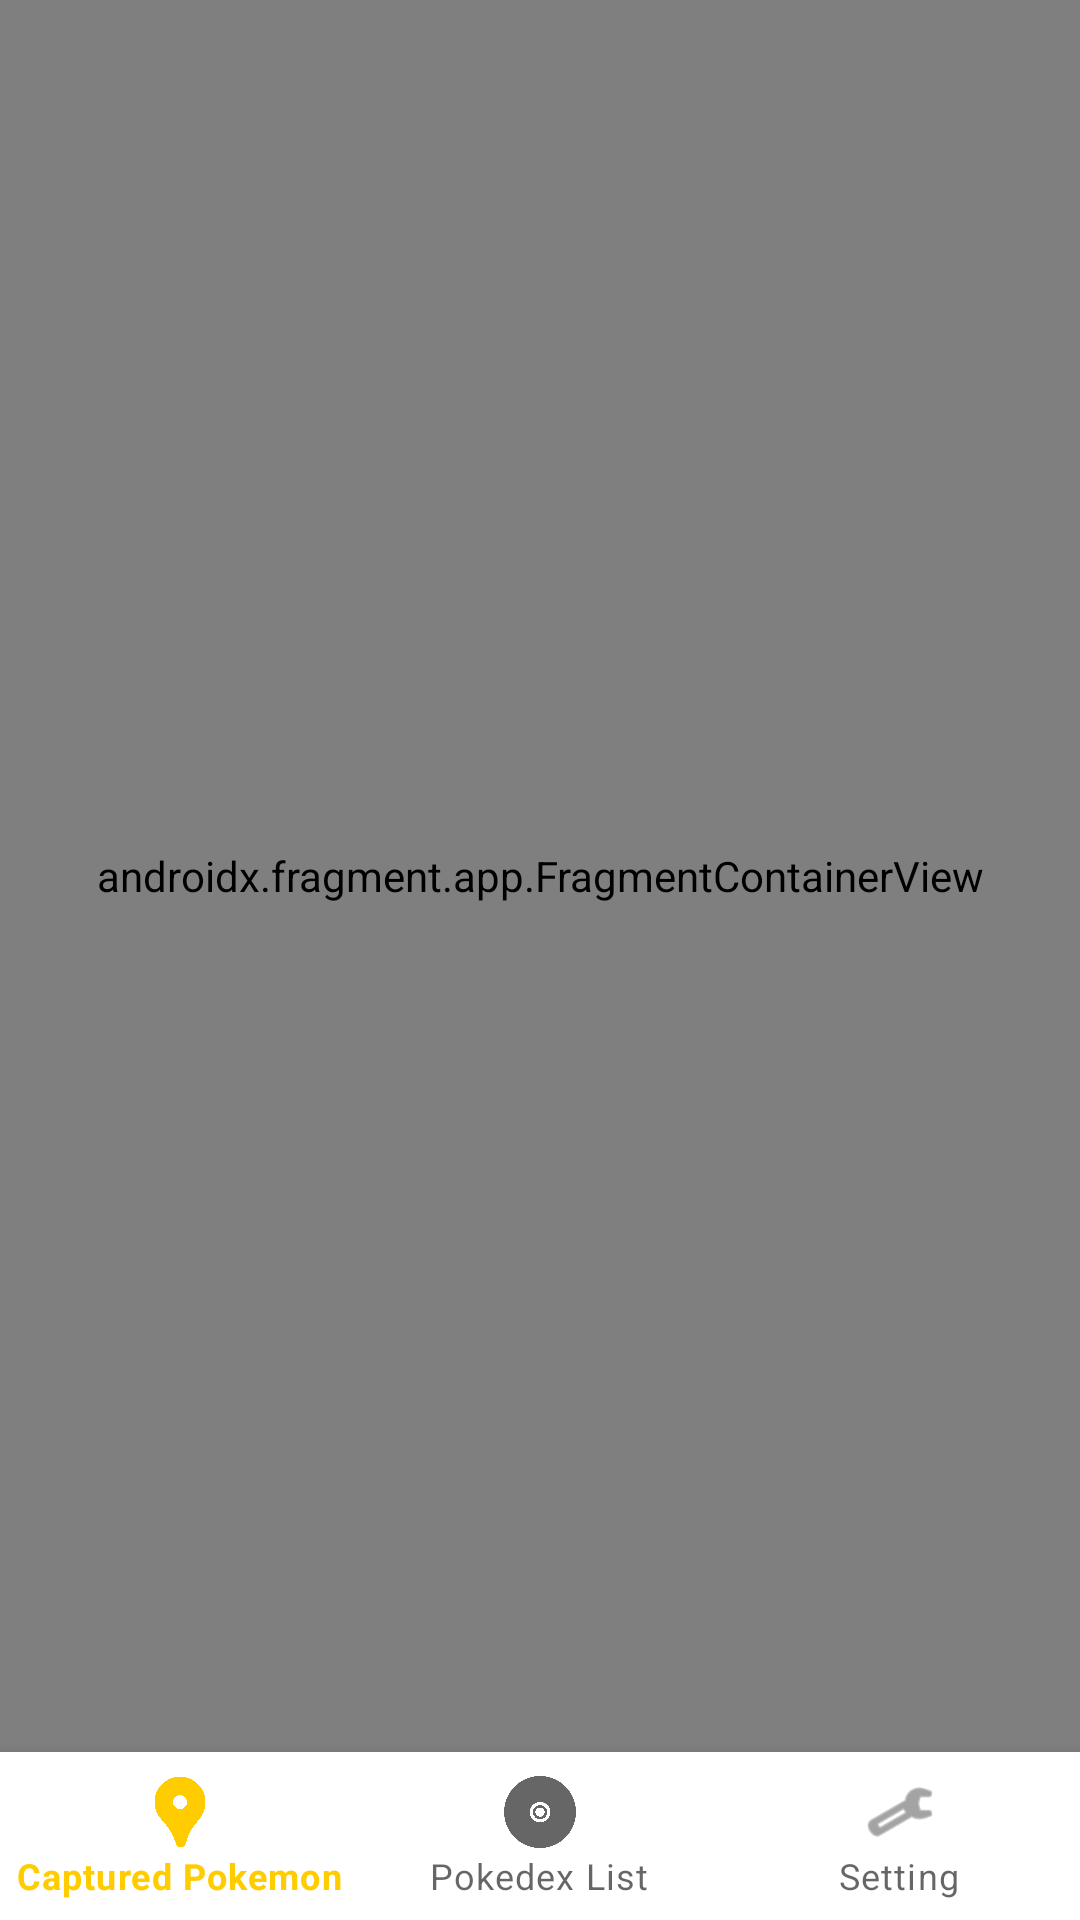

Android layout source for this screen:
<!-- AndroidManifest.xml: application theme Theme.MyPokemonsWorld -->
<!-- res/layout/activity_main.xml -->
<androidx.coordinatorlayout.widget.CoordinatorLayout
    xmlns:android="http://schemas.android.com/apk/res/android"
    xmlns:app="http://schemas.android.com/apk/res-auto"
    android:layout_height="match_parent"
    android:layout_width="match_parent">

    <androidx.fragment.app.FragmentContainerView
        android:id="@+id/nav_host_fragment"
        android:name="androidx.navigation.fragment.NavHostFragment"
        app:navGraph="@navigation/nav_graph"
        app:defaultNavHost="true"
        android:layout_width="match_parent"
        android:layout_height="match_parent"
        android:paddingBottom="56dp"
        />

    <com.google.android.material.bottomnavigation.BottomNavigationView
        android:id="@+id/bottom_navigation_view"
        android:layout_width="match_parent"
        android:layout_height="wrap_content"
        android:layout_gravity="bottom"
        app:menu="@menu/bottom_menu"/>
</androidx.coordinatorlayout.widget.CoordinatorLayout>
<!-- resources referenced by this layout -->
<resources>
  <style name="Theme.MyPokemonsWorld" parent="Base.Theme.MyPokemonsWorld" />
  <style name="Base.Theme.MyPokemonsWorld" parent="Theme.MaterialComponents.DayNight">
          
          <item name="colorPrimary">@color/yellow</item>
          <item name="android:windowBackground">@color/blue</item>
      </style>
  <color name="yellow">#FFCC00</color>
  <color name="blue">#3B4CCA</color>
</resources>
